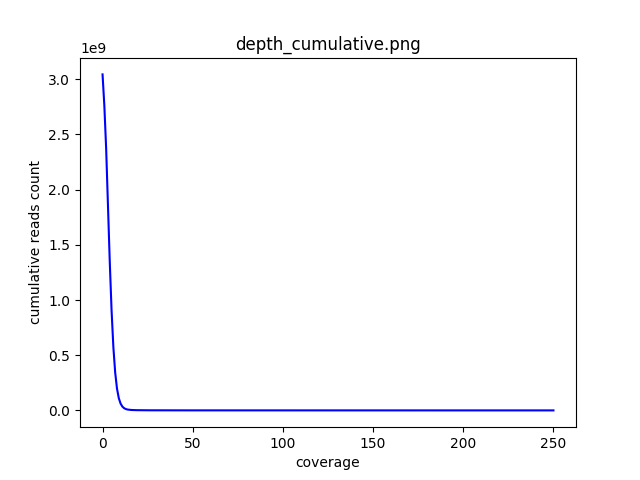

The file beside this chart, header and first rows:
coverage, cumulative
0, 3043419470
1, 2758945670
2, 2370476986
3, 1862955491
4, 1347571641
5, 906208573
6, 572898497
7, 344234387
8, 198780731
9, 111644525
10, 61881256
11, 34475559
12, 19705622
13, 11820878
14, 7583467
15, 5250470
16, 3911518
17, 3092777
18, 2554040
19, 2179005
20, 1903022
21, 1691700
22, 1523176
23, 1386054
24, 1271027
25, 1172929
26, 1088525
27, 1016816
28, 955970
29, 903062
30, 856423
31, 815808
32, 780063
33, 748339
34, 719669
35, 693485
36, 669245
37, 646471
38, 625596
39, 606685
40, 589309
41, 573242
42, 558028
43, 544220
44, 531462
45, 519302
46, 507846
47, 496850
48, 486750
49, 477241
50, 468165
51, 459419
52, 450998
53, 442555
54, 434389
55, 426494
56, 419137
57, 412067
58, 405516
59, 399221
... 191 more rows
